Run: headless pygame with SDL's dummy video driver; simulated clock (each Clock.tick advances the game by its frame time, no real sleeping); random seed 0; keys injected as events and as key.get_pressed() state; no mouse input; restart key RETURN tapped at the start of phases 3 and 4.
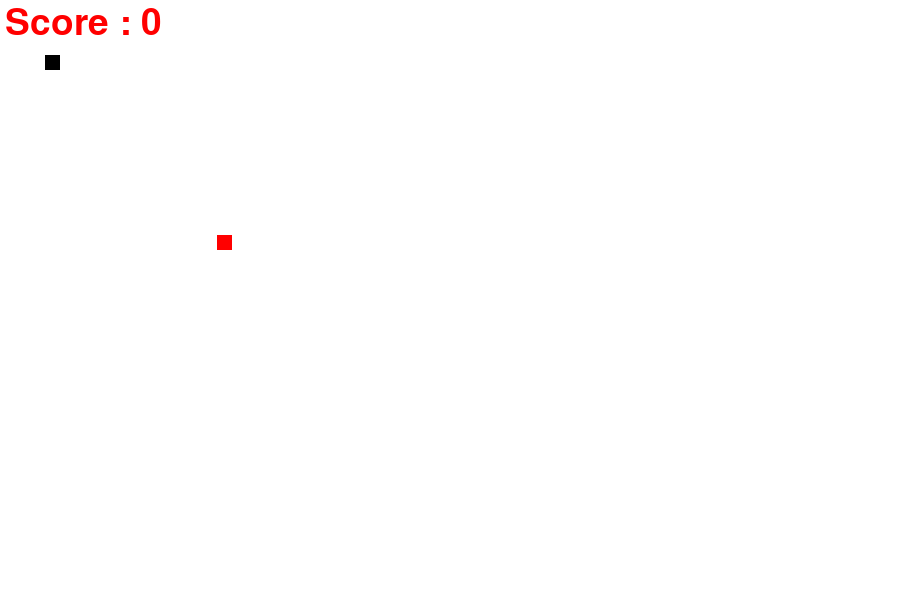
Frame 1 of 4 · flips 1–60 · no input
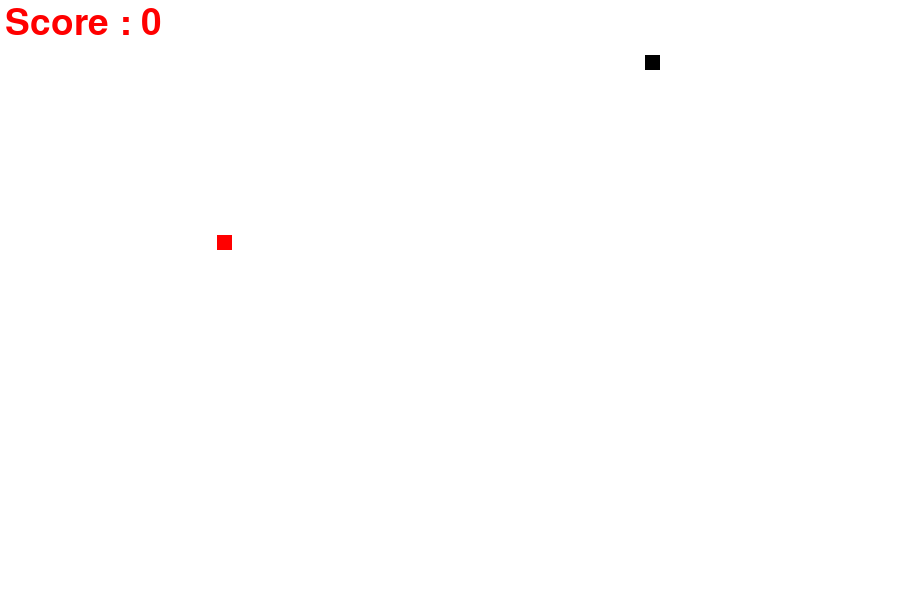
Frame 2 of 4 · flips 61–180 · tapped SPACE, RETURN · held RIGHT (→), D
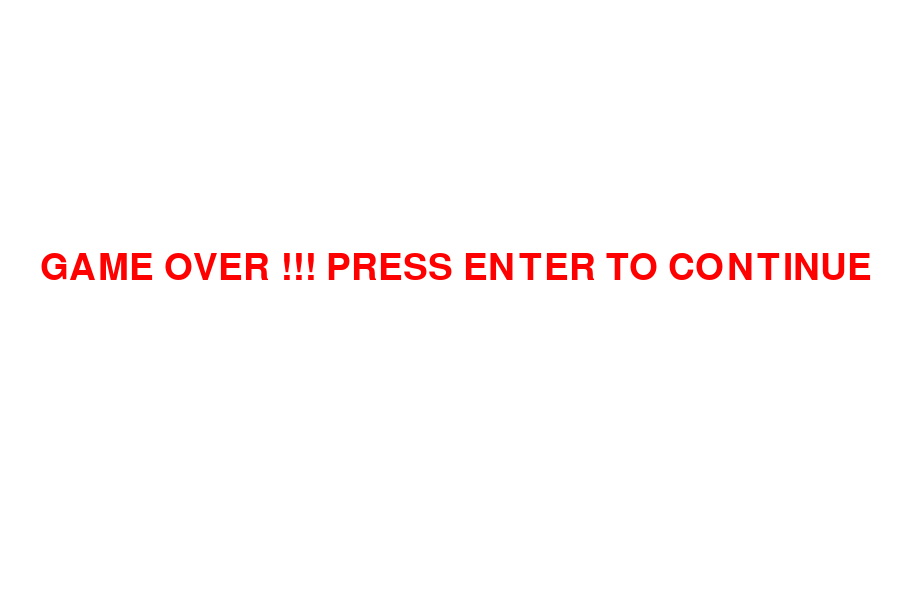
Frame 3 of 4 · flips 181–300 · tapped RETURN · held DOWN (↓), S
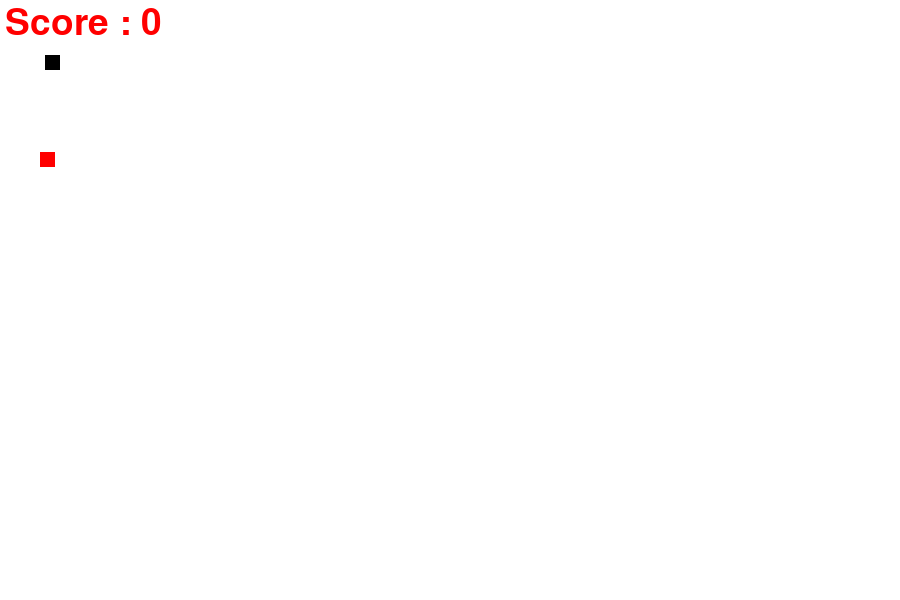
Frame 4 of 4 · flips 301–420 · tapped RETURN · held LEFT (←), A, UP (↑), W

The pygame program that drew these frames:

import pygame
import random
pygame.init()

white = (255,255,255)
red = (255,0,0)
black = (0,0,0)


screen_width = 900
screen_height = 600
gameWindow = pygame.display.set_mode((screen_width,screen_height))

pygame.display.set_caption("Snake Game")
pygame.display.update()


clock = pygame.time.Clock()
font = pygame.font.SysFont(None,55)

def text_screen(text,color,x,y):
    screen_text = font.render(text,True,color)
    gameWindow.blit(screen_text,[x,y])

def plot_snake(gameWindow,color,snk_lst,snake_size):
    for x,y in snk_lst:
        pygame.draw.rect(gameWindow, color, [x, y, snake_size, snake_size])


# Game loop
def gameloop():
    exit_game = False
    game_over = False
    snake_x = 45
    snake_y = 55
    velocity_x = 0
    velocity_y = 0
    snk_lst = []
    snk_length = 1

    food_x = random.randint(20, screen_width / 2)
    food_y = random.randint(20, screen_height / 2)
    score = 0
    init_velocity = 5
    snake_size = 15
    fps = 50
    while not exit_game:
        if game_over:
            gameWindow.fill(white)
            text_screen("GAME OVER !!! PRESS ENTER TO CONTINUE",red,40,250)

            for event in pygame.event.get():
                if event.type == pygame.QUIT:
                    exit_game = True
                if event.type == pygame.KEYDOWN:
                    if event.key == pygame.K_RETURN:
                        gameloop()

        else:
            for event in pygame.event.get():
                if event.type == pygame.QUIT:
                    exit_game = True

                if event.type == pygame.KEYDOWN:
                    if event.key == pygame.K_RIGHT:
                        velocity_x = init_velocity
                        velocity_y = 0

                    if event.key == pygame.K_LEFT:
                        velocity_x = -init_velocity
                        velocity_y = 0

                    if event.key == pygame.K_UP:
                        velocity_y = -init_velocity
                        velocity_x = 0

                    if event.key == pygame.K_DOWN:
                       velocity_y = init_velocity
                       velocity_x = 0


            snake_x += velocity_x
            snake_y += velocity_y

            if abs(snake_x - food_x)<6 and abs(snake_y - food_y)<6 :
                score+=1
                food_x = random.randint(20, screen_width / 2)
                food_y = random.randint(20, screen_height / 2)
                snk_length += 5



            gameWindow.fill(white)
            text_screen("Score : " + str(score * 10), red, 5, 5)
            pygame.draw.rect(gameWindow , red , [food_x , food_y , snake_size , snake_size])

            head = []
            head.append(snake_x)
            head.append(snake_y)
            snk_lst.append(head)

            if len(snk_lst)>snk_length:
                del snk_lst[0]

            if head in snk_lst[:-1]:
                game_over = True

            if snake_x<0 or snake_x>screen_width or snake_y<0 or snake_y>screen_height:
                game_over = True
            plot_snake(gameWindow,black,snk_lst,snake_size)
        pygame.display.update()
        clock.tick(fps)

    pygame.quit()
    quit()

gameloop()
